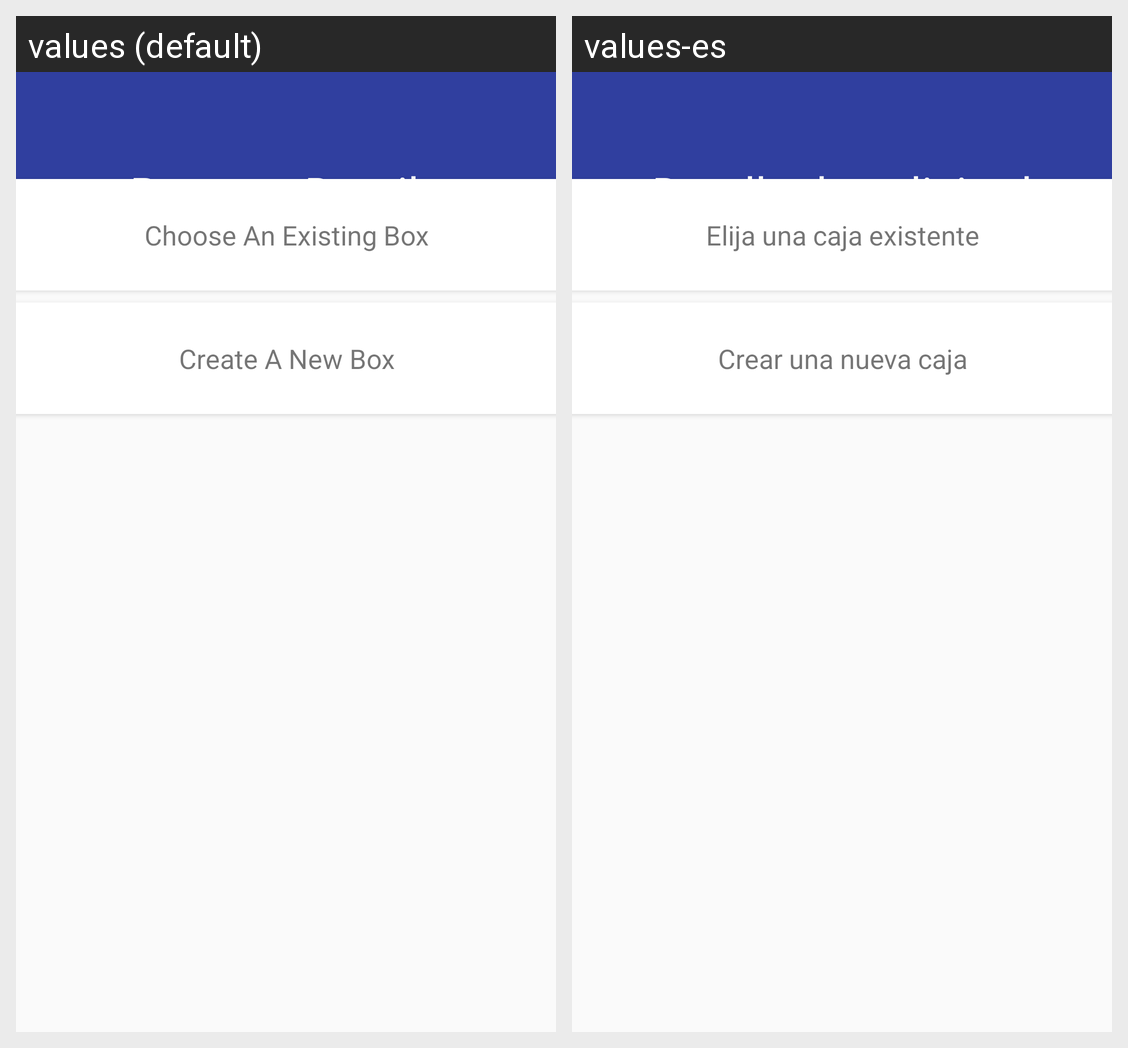

Locale-by-locale string values for the Android screen shown in this grid:
Android screen res/layout/fragment_request_accept_response_choose_box.xml rendered under 2 locales, left to right: values (default), values-es. Device: Nexus 5 (rendered at 1080×1920; each locale shown at half size, 540×960, under a caption strip naming it); theme AppTheme.
Strings drawn on this screen, with the default value and each locale's value (text and hints the layout hard-codes, and strings that could not be matched under every locale, appear in the picture but are not listed):

request_detail
  values: Request Details
  values-es: Detalle de solicitud

choose_box
  values: Choose An Existing Box
  values-es: Elija una caja existente

create_box
  values: Create A New Box
  values-es: Crear una nueva caja
